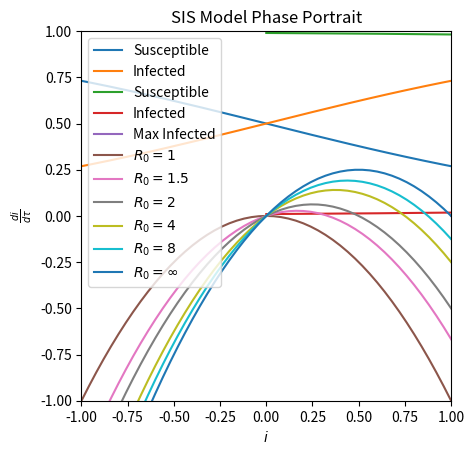

This chart was generated by the following Python code:
import matplotlib.pyplot as plt
import numpy as np

i_0 = 0.5
s_0 = 1 - i_0
betat = np.linspace(-10, 10, 200)
plt.plot(betat, 1 - i_0 / (i_0 + s_0 * np.exp(-betat)), label='Susceptible')
plt.plot(betat, 0 + i_0 / (i_0 + s_0 * np.exp(-betat)), label='Infected')
plt.xlabel('\u03B2 t')
plt.ylabel('i(\u03B2 t)')
plt.xlim((-10,10))
plt.ylim((0,1))
plt.grid()
plt.legend()
plt.show()

import matplotlib.pyplot as plt
import numpy as np


def sis_model_infectious(tau, i_0, R_0):
    i_infty = 1.0 - (1.0 / R_0)
    exponent = - i_infty * tau
    
    return i_0 * i_infty / (i_0 + (i_infty - i_0) * np.exp(exponent))


i_0 = 0.01
s_0 = 1 - i_0
R_0 = 2.5
t_initial = 0
t_final = 20
tau = np.linspace(t_initial, t_final, 200)
plt.plot(tau, 1 - sis_model_infectious(tau, i_0, R_0), label='Susceptible')
plt.plot(tau, 0 + sis_model_infectious(tau, i_0, R_0), label='Infected')
plt.xlabel(r"$\tau$")
plt.ylabel(r"$i(\tau)$")
plt.xlim((t_initial,t_final))
plt.ylim((0,1))
plt.grid()
plt.legend()
plt.show()


import matplotlib.pyplot as plt
import numpy as np

R_0 = np.linspace(1, 10, 100)
plt.plot(R_0, 1 - 1/R_0, label='Max Infected')
plt.xlabel(r"$R_0$")
plt.ylabel(r"$i_\infty$")
plt.xlim((1,10))
plt.ylim((0,1))
plt.grid()
plt.legend()
plt.show()

import matplotlib.pyplot as plt
import numpy as np

i = np.linspace(-2, 2, 101)

for R_0 in [1, 1.5, 2, 4, 8]:
    plt.plot(i, (1-1/R_0)*i - i*i, label=r"$R_0=%s$" % R_0)

plt.plot(i, i - i*i, label=r"$R_0=\infty$")

plt.title('SIS Model Phase Portrait')
plt.xlabel(r"$i$")
plt.ylabel(r"$\frac{di}{d\tau}$")
plt.axis('square')
plt.xlim((-1,1))
plt.ylim((-1,1))
plt.grid()
plt.legend()
plt.show()